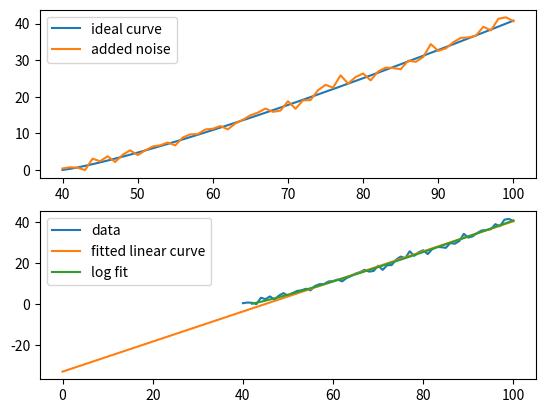

Write Python code to recreate this figure.
# -*- coding: utf-8 -*-
"""
Created on Fri Jun 10 09:59:24 2022

[redacted]
"""

import numpy as np
import csv
import matplotlib.pyplot as plt
from scipy.optimize import curve_fit

fit_range=0.5
alpha = 0.3
m = 1.2
h_f = 40
noise = np.random.normal(0,1,101)

h = np.linspace(0, 100, 101)
P = alpha*(h-h_f)**m
P_noise = alpha*(h-h_f)**m+noise

plt.subplot(2,1,1)
plt.plot(h, P, label='ideal curve')
plt.plot(h, P_noise, label='added noise')
plt.legend()


def func_exp(reversed_piezo, alpha, m, h_f):
    return alpha*(reversed_piezo - h_f)**m

def func_log(reversed_piezo, alpha, m, h_f):
    return np.log(alpha)+m*np.log(reversed_piezo-h_f)
    
def func_lin(reversed_piezo, alpha, m, h_f):
    return alpha+m*(reversed_piezo-h_f)

param_l, cov_l = curve_fit(func_lin, h[int(fit_range*len(h)):], P_noise[int(fit_range*len(h)):])
Y_l = func_lin(h, param_l[0], param_l[1], param_l[2])

param_exp, cov_exp = curve_fit(func_exp, h[int(fit_range*len(h)):], P_noise[int(fit_range*len(h)):], (0.5,1.3,1))
Y_exp = func_exp(h, param_exp[0], param_exp[1], param_exp[2])

param_log, cov_log = curve_fit(func_log, h[int(fit_range*len(h)):], np.log(P_noise[int(fit_range*len(h)):]), (0.5,1.3,1))
Y_log = np.exp(func_log(h, param_log[0], param_log[1], param_log[2]))



plt.subplot(2,1,2)
plt.plot(h, P_noise, label='data')
plt.plot(h, Y_l, label='fitted linear curve')
#plt.plot(h, Y_exp, label='power law fit')
plt.plot(h, Y_log, label='log fit')
plt.legend()